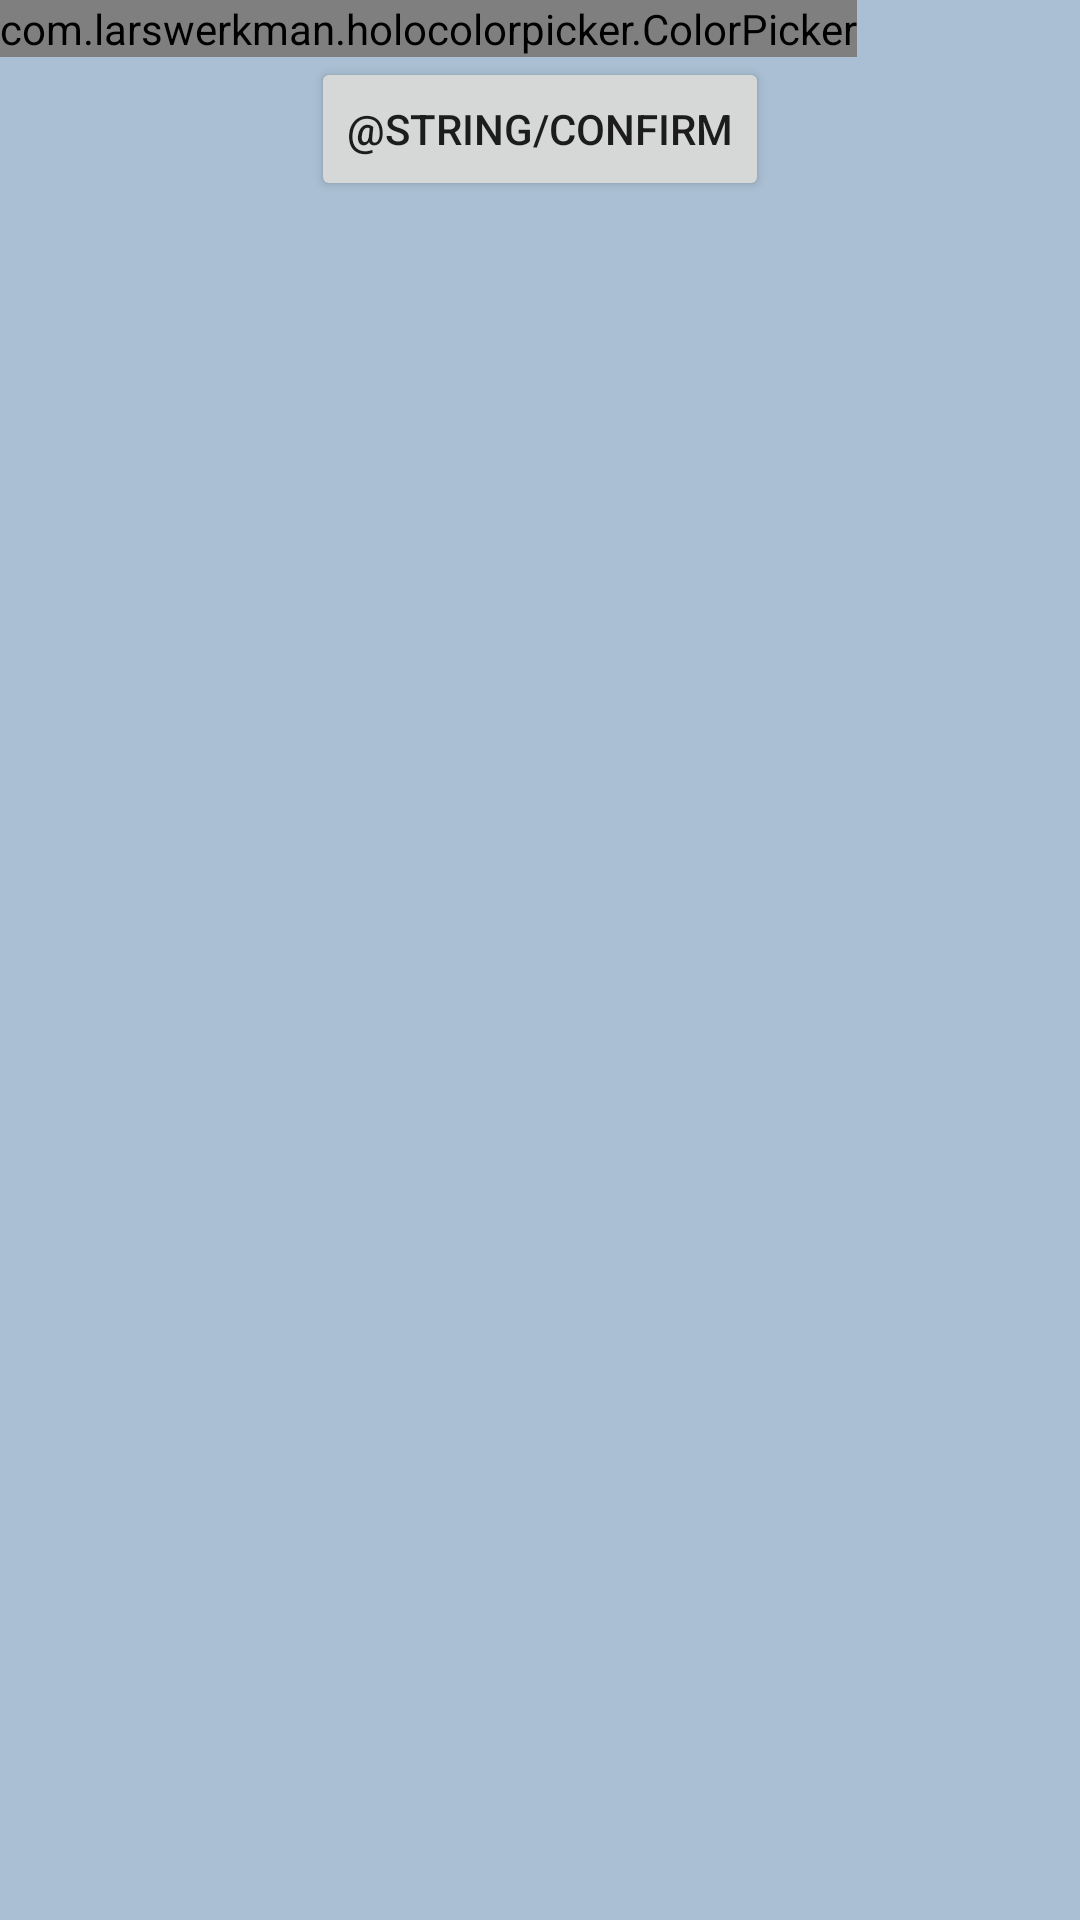

Android layout source for this screen:
<!-- AndroidManifest.xml: application theme AppTheme -->
<!-- res/layout/color_pop_win.xml -->
<?xml version="1.0" encoding="utf-8"?>
<LinearLayout xmlns:android="http://schemas.android.com/apk/res/android"
    android:orientation="vertical"
    android:background="#66336699"
    android:layout_width="wrap_content"
    android:layout_height="wrap_content">

    <com.larswerkman.holocolorpicker.ColorPicker
        android:id="@+id/picker"
        android:layout_width="wrap_content"
        android:layout_height="wrap_content"/>

    <Button
        android:id="@+id/confirm"
        android:layout_width="wrap_content"
        android:layout_height="wrap_content"
        android:layout_gravity="center"
        android:layout_margin="@dimen/activity_vertical_margin"
        android:text="@string/confirm"/>

</LinearLayout>
<!-- resources referenced by this layout -->
<resources>
  <style name="AppTheme" parent="Theme.AppCompat.Light.DarkActionBar">
          
          <item name="colorPrimary">@color/colorPrimary</item>
          <item name="colorPrimaryDark">@color/colorPrimaryDark</item>
          <item name="colorAccent">@color/colorAccent</item>
      </style>
  <color name="colorPrimary">#3F51B5</color>
  <color name="colorPrimaryDark">#303F9F</color>
  <color name="colorAccent">#43ff40</color>
</resources>
